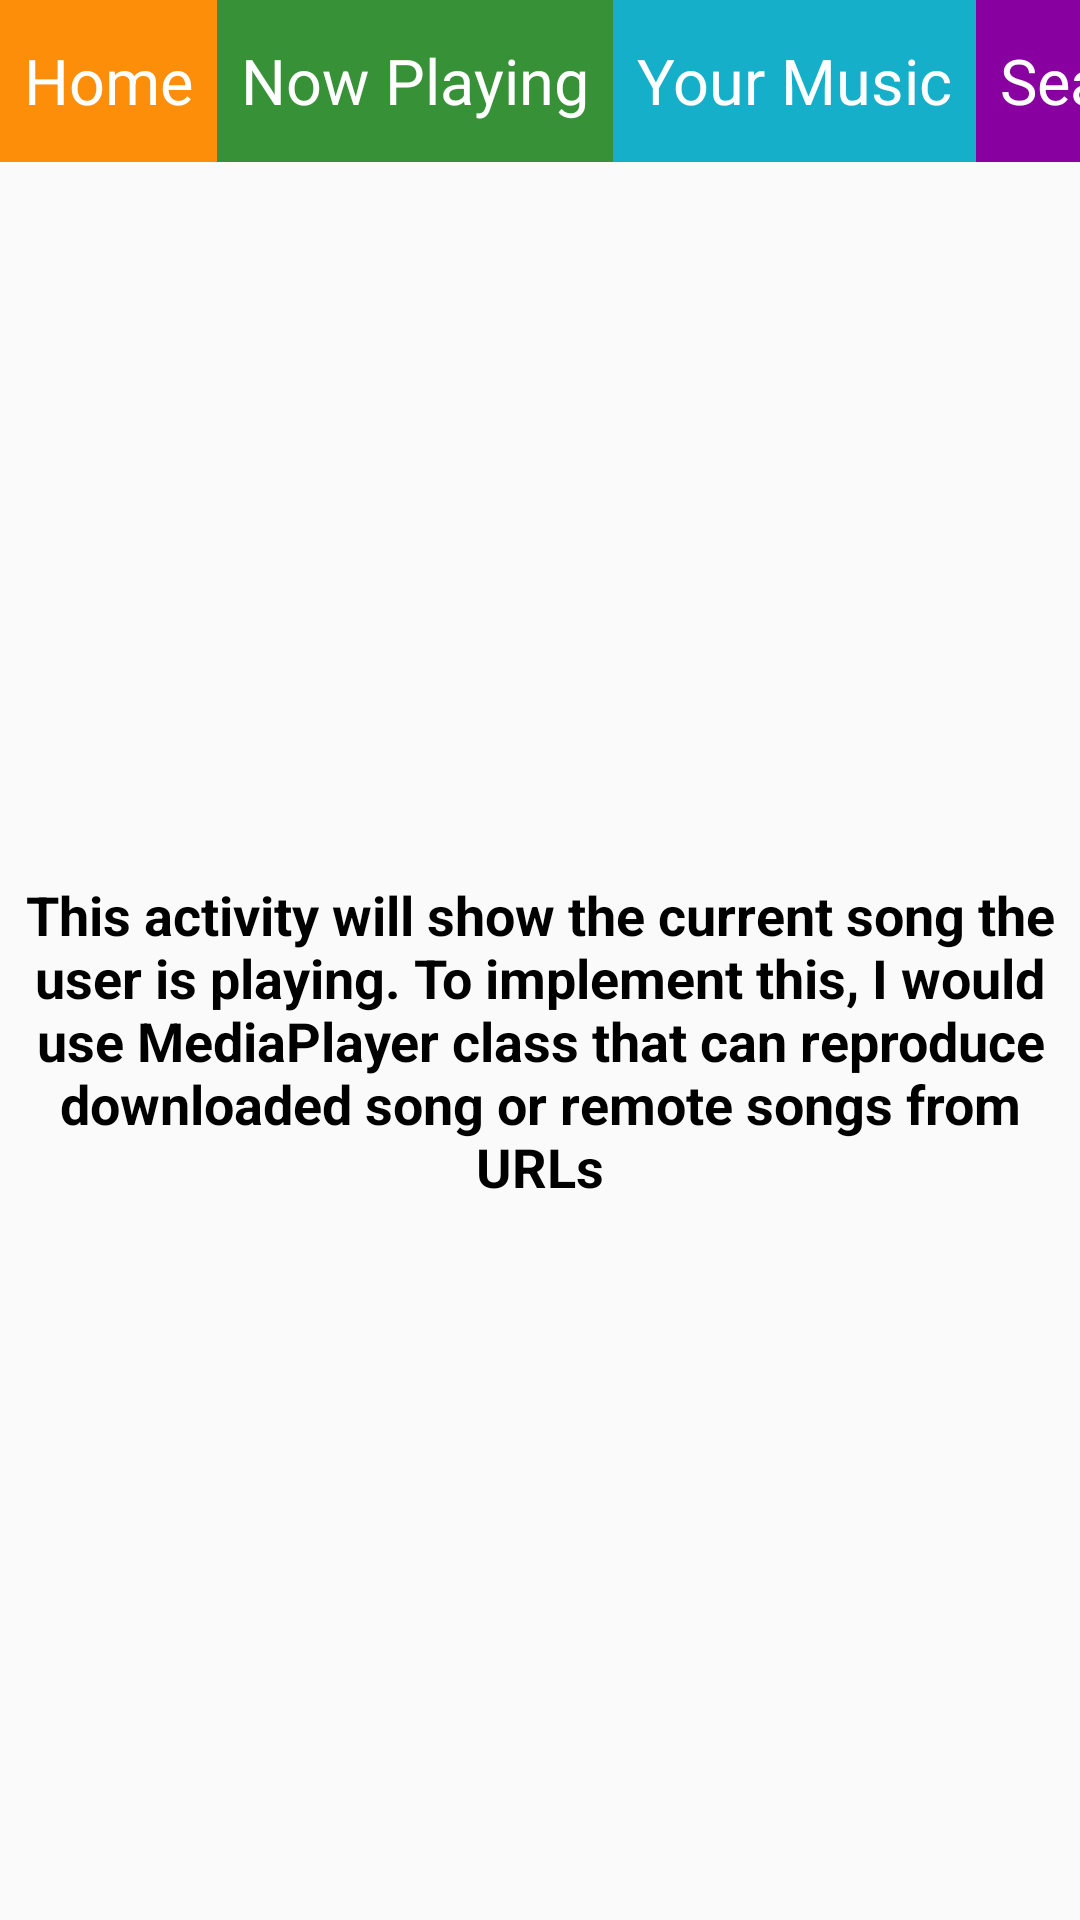

The Android layout XML behind this screen, and the referenced resources:
<!-- AndroidManifest.xml: application theme AppTheme -->
<!-- res/layout/activity_now_playing.xml -->
<?xml version="1.0" encoding="utf-8"?>
<LinearLayout xmlns:android="http://schemas.android.com/apk/res/android"
    xmlns:tools="http://schemas.android.com/tools"
    android:layout_width="match_parent"
    android:layout_height="match_parent"
    android:orientation="vertical"
    tools:context="com.example.android.musicapp.NowPlayingActivity">

    <HorizontalScrollView
        android:id="@+id/horizontal_scroll_view"
        android:layout_width="wrap_content"
        android:layout_height="@dimen/bar_item_height"
        android:scrollbars="none">

        <LinearLayout
            android:layout_width="match_parent"
            android:layout_height="match_parent"
            android:background="@color/tan_background"
            android:orientation="horizontal">

            <TextView
                android:id="@+id/home_tv"
                style="@style/CategoryStyle"
                android:background="@color/home_color"
                android:text="@string/home_title" />

            <TextView
                android:id="@+id/nowplaying_tv"
                style="@style/CategoryStyle"
                android:background="@color/nowplaying_color"
                android:text="@string/nowplaying_title" />

            <TextView
                android:id="@+id/yourmusic_tv"
                style="@style/CategoryStyle"
                android:background="@color/yourmusic_color"
                android:text="@string/yourmusic_title" />

            <TextView
                android:id="@+id/search_tv"
                style="@style/CategoryStyle"
                android:background="@color/search_color"
                android:text="@string/search_title" />

            <TextView
                android:id="@+id/radio_tv"
                style="@style/CategoryStyle"
                android:background="@color/store_color"
                android:text="@string/radio_title" />

        </LinearLayout>

    </HorizontalScrollView>

    <TextView
        style="@style/DescriptionStyle"
        android:text="@string/nowplaying_description" />

</LinearLayout>
<!-- resources referenced by this layout -->
<resources>
  <color name="home_color">#FD8E09</color>
  <color name="nowplaying_color">#379237</color>
  <color name="search_color">#8800A0</color>
  <color name="store_color">#F06619</color>
  <color name="tan_background">#FFF7DA</color>
  <color name="yourmusic_color">#16AFCA</color>
  <dimen name="bar_item_height">54dp</dimen>
  <string name="home_title">Home</string>
  <string name="nowplaying_description">This activity will show the current song the user is playing. To implement this, I would use MediaPlayer class that can reproduce downloaded song or remote songs from URLs </string>
  <string name="nowplaying_title">Now Playing</string>
  <string name="radio_title">Radio</string>
  <string name="search_title">Search</string>
  <string name="yourmusic_title">Your Music</string>
  <style name="CategoryStyle">
          <item name="android:layout_width">wrap_content</item>
          <item name="android:layout_height">match_parent</item>
          <item name="android:gravity">center_vertical</item>
          <item name="android:padding">8dp</item>
          <item name="android:textSize">21sp</item>
          <item name="android:textColor">@android:color/white</item>
          <item name="android:textAppearance">?android:textAppearanceMedium</item>
      </style>
  <style name="DescriptionStyle">
          <item name="android:layout_width">fill_parent</item>
          <item name="android:layout_height">fill_parent</item>
          <item name="android:gravity">center</item>
          <item name="android:textColor">@android:color/black</item>
          <item name="android:textStyle">bold</item>
          <item name="android:textSize">18sp</item>
  
  
      </style>
  <style name="AppTheme" parent="Theme.AppCompat.Light.DarkActionBar">
          <item name="colorPrimary">@color/primary_color</item>
          <item name="colorPrimaryDark">@color/primary_dark_color</item>
      </style>
  <color name="primary_color">#4A312A</color>
  <color name="primary_dark_color">#2F1D1A</color>
</resources>
